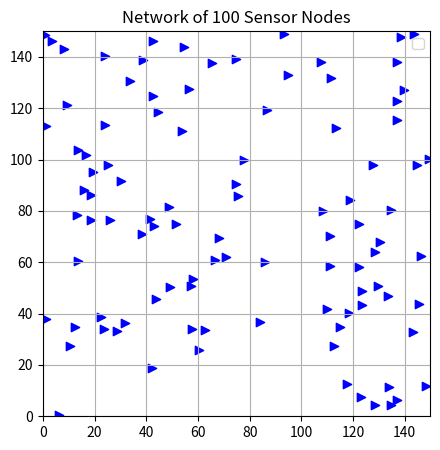

This chart was generated by the following Python code:
import numpy as np
import matplotlib.pyplot as plt

#setup const
num_nodes = 100
area_size = 150
k = 1.2
d = 14
interaction_range = k * d

#random nodes
x = np.random.uniform(0, area_size, num_nodes)
y = np.random.uniform(0, area_size, num_nodes)

# Plot nodes
plt.figure(figsize=(5, 5))
plt.scatter(x, y, color='blue', marker='>')
plt.xlim(0, area_size)    
plt.ylim(0, area_size)
plt.title('Network of 100 Sensor Nodes')
plt.legend()

plt.grid(True)
plt.show()
